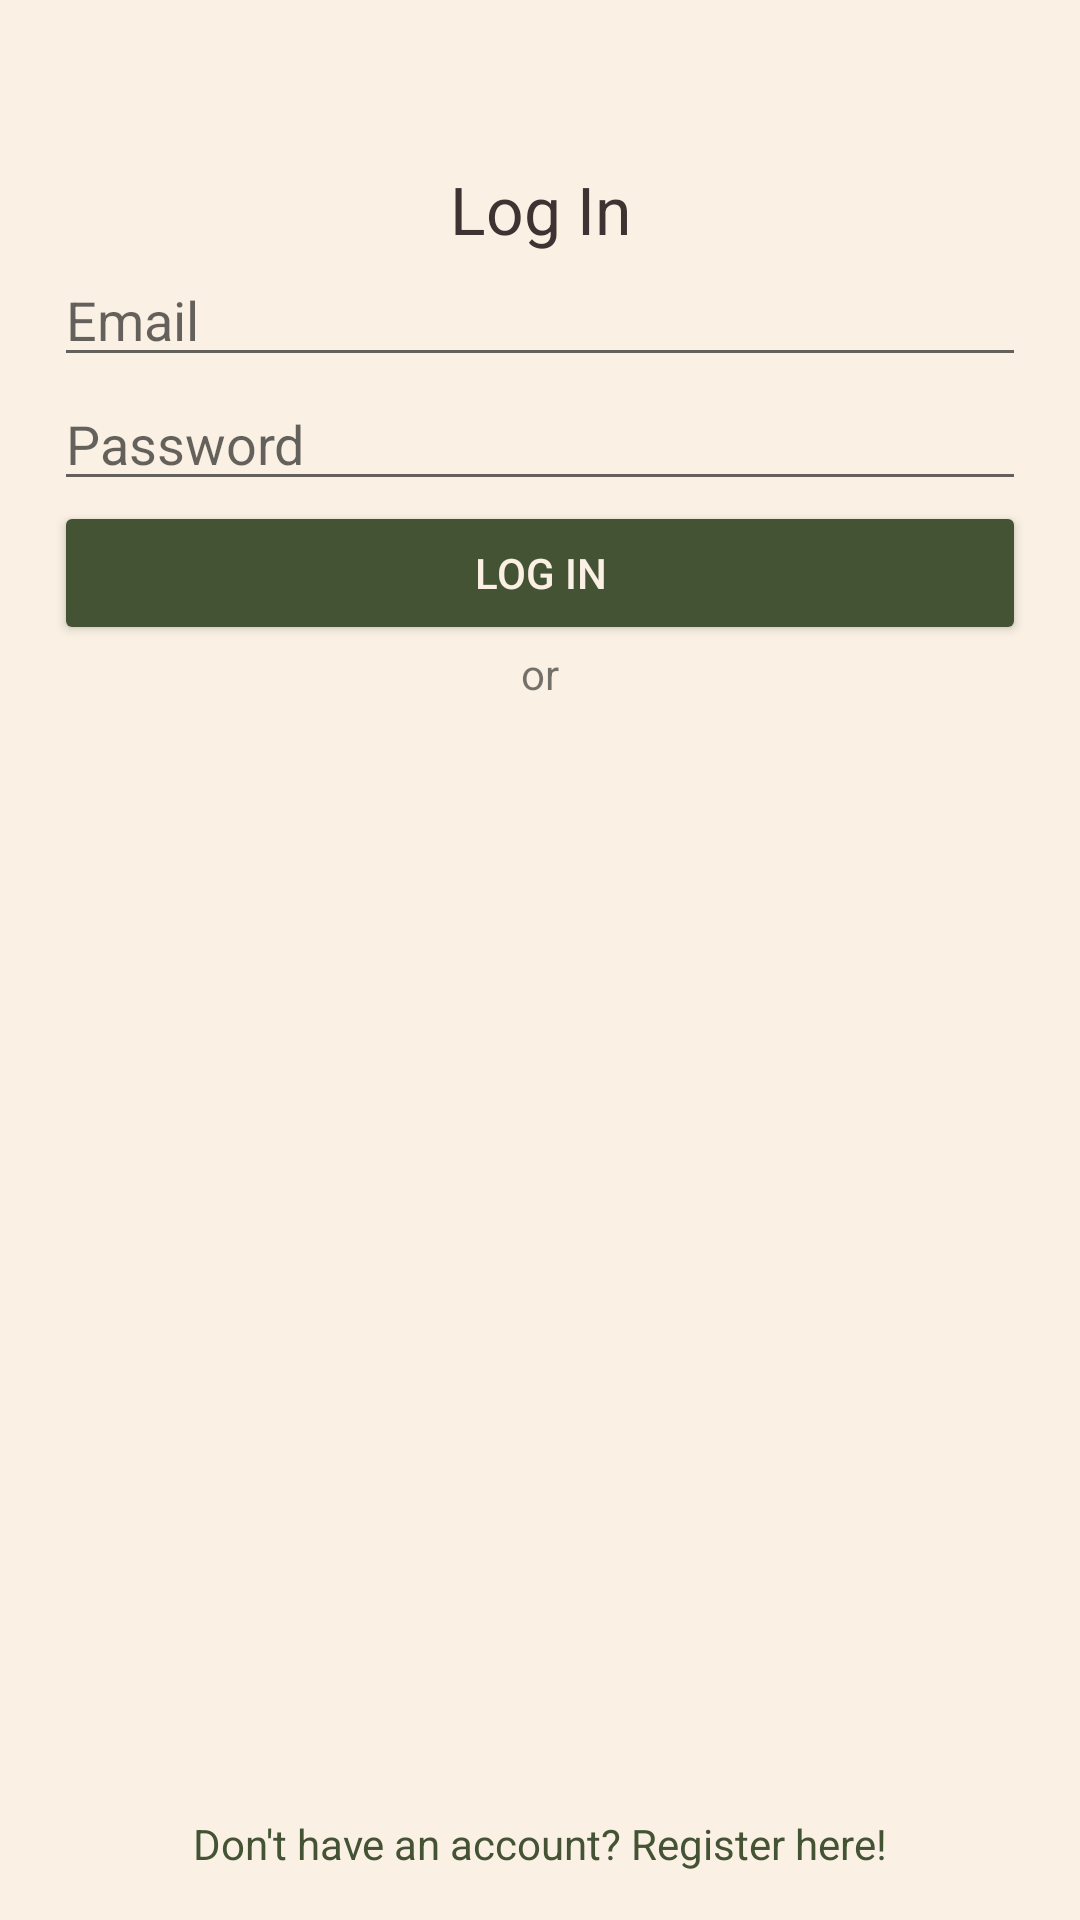

This screen was rendered from an Android layout file. Write that file and the resources it references.
<!-- AndroidManifest.xml: application theme Theme.ManageUsers -->
<!-- res/layout/activity_login.xml -->
<?xml version="1.0" encoding="utf-8"?>
<androidx.constraintlayout.widget.ConstraintLayout xmlns:android="http://schemas.android.com/apk/res/android"
    xmlns:app="http://schemas.android.com/apk/res-auto"
    xmlns:tools="http://schemas.android.com/tools"
    android:layout_width="match_parent"
    android:layout_height="match_parent"
    android:background="@color/app_background"
    tools:context=".RegisterActivity"
    >

    <ImageView
        android:id="@+id/image_logo"
        android:layout_width="wrap_content"
        android:layout_height="wrap_content"
        android:contentDescription="logo_nobg2"
        android:layout_marginTop="55dp"
        android:src="@drawable/register"
        app:layout_constraintEnd_toEndOf="parent"
        app:layout_constraintStart_toStartOf="parent"
        app:layout_constraintTop_toTopOf="parent" />

    <TextView
        android:id="@+id/tvCreateAccount"
        android:layout_width="wrap_content"
        android:layout_height="wrap_content"
        android:text="Log In"
        android:textColor="@color/brown_900"
        android:textAppearance="@style/TextAppearance.AppCompat.Large"
        app:layout_constraintTop_toBottomOf="@id/image_logo"
        app:layout_constraintStart_toStartOf="parent"
        app:layout_constraintEnd_toEndOf="parent" />

    
    

    <EditText
        android:id="@+id/etEmail"
        android:layout_width="0dp"
        android:layout_height="wrap_content"
        android:hint="Email"
        android:inputType="textEmailAddress"
        android:imeOptions="actionNext"
        app:layout_constraintTop_toBottomOf="@id/tvCreateAccount"
        app:layout_constraintStart_toStartOf="parent"
        app:layout_constraintEnd_toEndOf="parent"
        app:layout_constraintWidth_percent="0.9" />

    
    <EditText
        android:id="@+id/etPassword"
        android:layout_width="0dp"
        android:layout_height="wrap_content"
        android:hint="Password"
        android:inputType="textPassword"
        app:layout_constraintTop_toBottomOf="@id/etEmail"
        app:layout_constraintStart_toStartOf="@id/etEmail"
        app:layout_constraintEnd_toEndOf="@id/etEmail"
        app:layout_constraintWidth_percent="0.9" />

    
    <Button
        android:id="@+id/btnLogin"
        android:layout_width="0dp"
        android:layout_height="wrap_content"
        android:text="Log in"
        android:backgroundTint="@color/green_900"
        android:textColor="@color/app_background"
        app:layout_constraintTop_toBottomOf="@id/etPassword"
        app:layout_constraintStart_toStartOf="@id/etPassword"
        app:layout_constraintEnd_toEndOf="@id/etPassword" />

    
    <TextView
        android:id="@+id/tvOr"
        android:layout_width="wrap_content"
        android:layout_height="wrap_content"
        android:text="or"
        app:layout_constraintTop_toBottomOf="@id/btnLogin"
        app:layout_constraintStart_toStartOf="parent"
        app:layout_constraintEnd_toEndOf="parent" />

    
    

    
    <TextView
        android:id="@+id/tvAlreadyHaveAccount"
        android:layout_width="wrap_content"
        android:layout_height="wrap_content"
        android:text="Don't have an account? Register here!"
        android:textColor="@color/green_900"
        app:layout_constraintBottom_toBottomOf="parent"
        app:layout_constraintStart_toStartOf="parent"
        app:layout_constraintEnd_toEndOf="parent"
        android:layout_marginBottom="16dp" />

</androidx.constraintlayout.widget.ConstraintLayout>
<!-- resources referenced by this layout -->
<resources>
  <color name="app_background">#FAF1E4</color>
  <color name="brown_900">#3E3232</color>
  <color name="green_900">#435334</color>
  <style name="Theme.ManageUsers" parent="Theme.MaterialComponents.DayNight.DarkActionBar">
          <item name="android:windowBackground">@color/app_background</item>
          
          <item name="colorPrimary">@color/green_700</item>
          <item name="colorPrimaryVariant">@color/purple_700</item>
          <item name="colorOnPrimary">@color/white</item>
          
          <item name="colorSecondary">@color/teal_200</item>
          <item name="colorSecondaryVariant">@color/teal_700</item>
          <item name="colorOnSecondary">@color/black</item>
          
          <item name="android:statusBarColor">@color/green_900</item>
          
      </style>
  <color name="green_700">#9EB384</color>
  <color name="purple_700">#FF3700B3</color>
  <color name="white">#FFFFFFFF</color>
  <color name="teal_200">#FF03DAC5</color>
  <color name="teal_700">#FF018786</color>
  <color name="black">#FF000000</color>
</resources>
